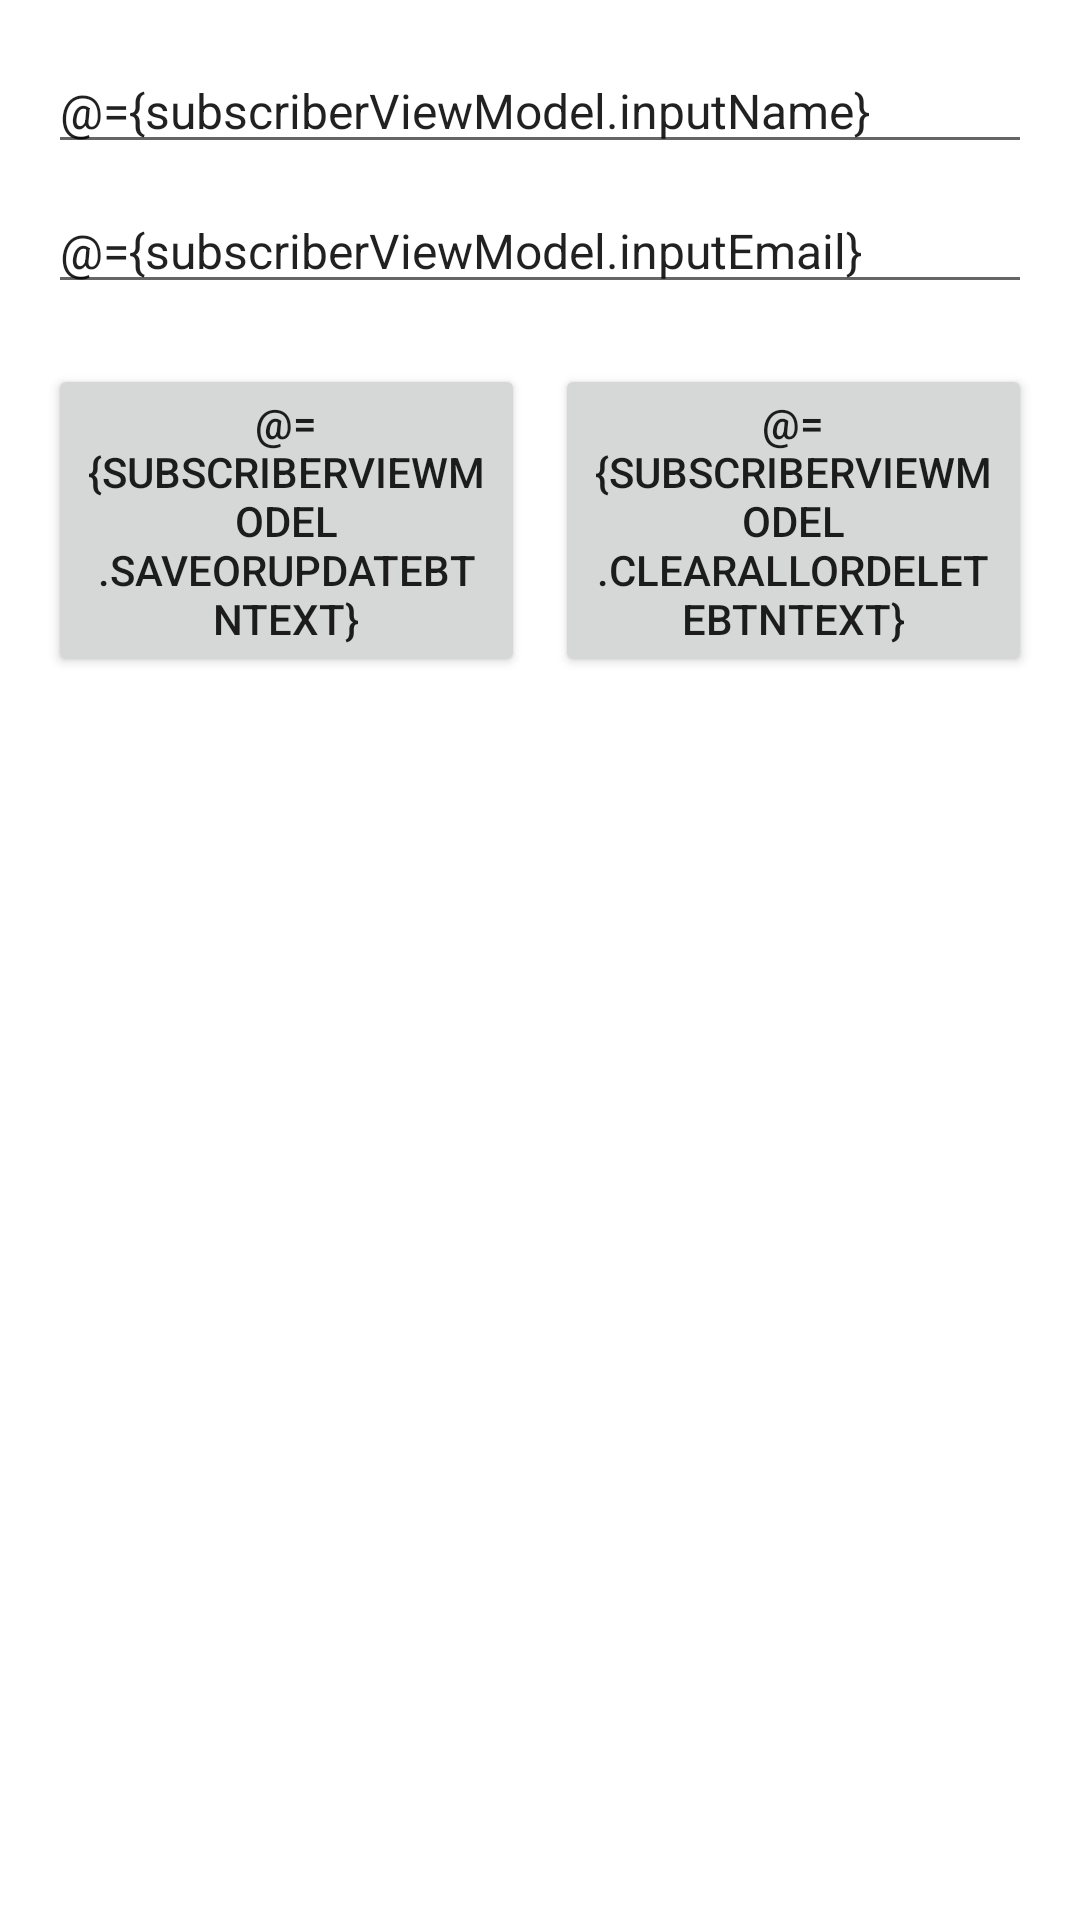

Produce the Android XML layout that renders to this screen, including the resource entries it uses.
<!-- AndroidManifest.xml: application theme Theme.RoomModelDemo -->
<!-- res/layout/activity_main.xml -->
<?xml version="1.0" encoding="utf-8"?>
<layout xmlns:android="http://schemas.android.com/apk/res/android"
    xmlns:tools="http://schemas.android.com/tools">

    <data>
        <variable
            name="subscriberViewModel"
            type="com.udemy.roommodeldemo.SubscriberViewModel" />
    </data>

    <LinearLayout
        android:layout_width="match_parent"
        android:layout_height="match_parent"
        android:padding="16dp"
        android:orientation="vertical"
        tools:context=".MainActivity">

        <EditText
            android:id="@+id/etSubscriberName"
            android:layout_width="match_parent"
            android:layout_height="wrap_content"
            android:layout_marginBottom="8dp"
            android:hint="Enter a name"
            android:textSize="16sp"
            android:text="@={subscriberViewModel.inputName}"/>

        <EditText
            android:id="@+id/etSubscriberEmail"
            android:layout_width="match_parent"
            android:layout_height="wrap_content"
            android:layout_marginBottom="4dp"
            android:hint="Enter an email"
            android:textSize="16sp"
            android:text="@={subscriberViewModel.inputEmail}"/>

        <LinearLayout
            android:layout_width="match_parent"
            android:layout_height="wrap_content"
            android:layout_marginTop="16dp"
            android:layout_marginBottom="16dp"
            android:orientation="horizontal">

            <Button
                android:id="@+id/btnSaveSubscriber"
                android:layout_width="match_parent"
                android:layout_height="wrap_content"
                android:layout_weight="1"
                android:text="@={subscriberViewModel.saveOrUpdateBtnText}"
                android:onClick="@{()-> subscriberViewModel.saveOrUpdate()}"/>

            <View
                android:layout_width="10dp"
                android:layout_height="0dp"/>

            <Button
                android:id="@+id/btnClearAllSubscriber"
                android:layout_width="match_parent"
                android:layout_height="wrap_content"
                android:layout_weight="1"
                android:text="@={subscriberViewModel.clearAllOrDeleteBtnText}"
                android:onClick="@{()-> subscriberViewModel.clearAllOrDelete()}"/>

        </LinearLayout>

        <androidx.recyclerview.widget.RecyclerView
            android:id="@+id/rvSubscriber"
            android:layout_width="match_parent"
            android:layout_height="wrap_content"
            tools:listitem="@layout/subscriber_item"/>

    </LinearLayout>

</layout>
<!-- res/layout/subscriber_item.xml (included above) -->
<?xml version="1.0" encoding="utf-8"?>
<layout xmlns:android="http://schemas.android.com/apk/res/android"
    xmlns:app="http://schemas.android.com/apk/res-auto">

    <LinearLayout
        android:id="@+id/lLayoutSubscriberItem"
        android:layout_width="match_parent"
        android:layout_height="wrap_content"
        android:layout_margin="8dp"
        android:orientation="vertical">

        <androidx.cardview.widget.CardView
            android:layout_width="match_parent"
            android:layout_height="wrap_content"
            android:backgroundTint="?attr/colorPrimary"
            android:elevation="10dp"
            app:cardCornerRadius="16dp">

            <LinearLayout
                android:layout_width="match_parent"
                android:layout_height="wrap_content"
                android:orientation="vertical"
                android:padding="16dp">

                <TextView
                    android:id="@+id/tvSubscriberName"
                    android:layout_width="match_parent"
                    android:layout_height="wrap_content"
                    android:layout_marginBottom="8dp"
                    android:text="Name of the Subscriber"
                    android:textColor="#fff"
                    android:textSize="18sp"
                    android:textStyle="bold"/>

                <TextView
                    android:id="@+id/tvSubscriberEmail"
                    android:layout_width="match_parent"
                    android:layout_height="wrap_content"
                    android:text="Email of the Subscriber"
                    android:textColor="#fff"
                    android:textSize="16sp" />
            </LinearLayout>
        </androidx.cardview.widget.CardView>

    </LinearLayout>

</layout>
<!-- resources referenced by this layout -->
<resources>
  <style name="Theme.RoomModelDemo" parent="Theme.MaterialComponents.DayNight.DarkActionBar">
          
          <item name="colorPrimary">@color/purple_500</item>
          <item name="colorPrimaryVariant">@color/purple_700</item>
          <item name="colorOnPrimary">@color/white</item>
          
          <item name="colorSecondary">@color/teal_200</item>
          <item name="colorSecondaryVariant">@color/teal_700</item>
          <item name="colorOnSecondary">@color/black</item>
          
          <item name="android:statusBarColor" tools:targetApi="l">?attr/colorPrimaryVariant</item>
          
      </style>
  <!-- not gathered from this repository: default colours our renderer supplied (Android Studio template values) -->
  <color name="purple_500">#FF6200EE</color>
  <color name="purple_700">#FF3700B3</color>
  <color name="teal_200">#FF03DAC5</color>
  <color name="teal_700">#FF018786</color>
  <color name="black">#FF000000</color>
  <color name="white">#FFFFFFFF</color>
</resources>
